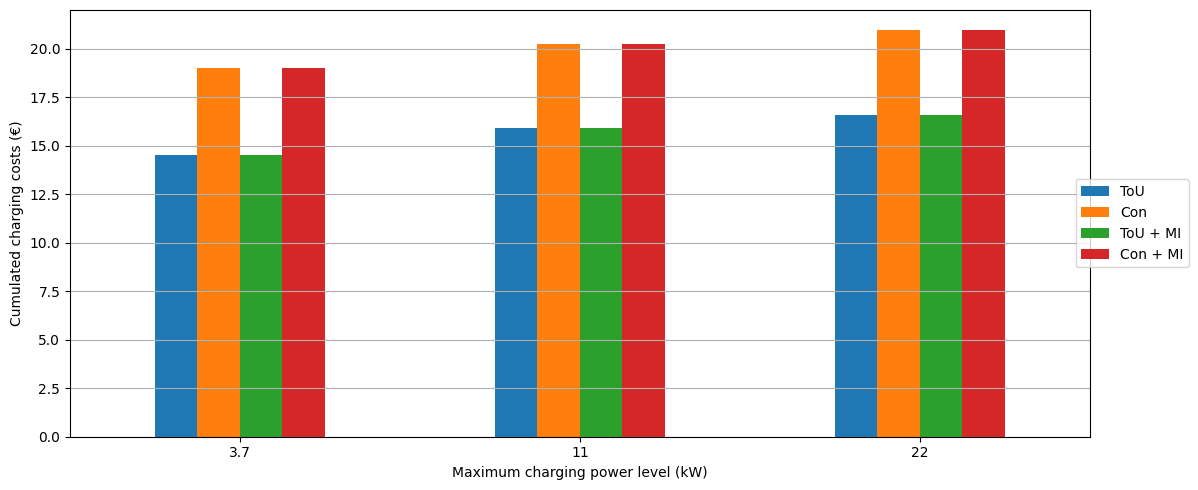

The matplotlib source for this figure:
import matplotlib.pyplot as plt
import pandas as pd


def plot_overall_cost(overall_costs, figure_path='figures/'):
    # Create a bar plot showing the different prices
    # Set font/figure style
    plt.rcParams["font.family"] = "Times New Roman"
    plt.rcParams["font.size"] = 10
    # figsize und so
    fig, ax = plt.subplots(1, 1, figsize=(12, 5))
    # plotten
    overall_costs.T.plot.bar(ax=ax)
    # Achsen und so
    plt.grid(axis='y')
    plt.xticks(rotation='horizontal')
    plt.xlabel('Maximum charging power level (kW)')
    # plt.ylim([0, 25])
    plt.ylabel('Cumulated charging costs (€)')
    # legende
    plt.legend(bbox_to_anchor=(1.1, 0.5), loc="center right", borderaxespad=0.2)
    # speichern
    plt.tight_layout()
    plt.show() # -> optional
    # plt.savefig(figure_path + 'total_charging_cost' + '.png', dpi=600)


if __name__ == '__main__':
    overall_costs = {'3.7': {'ToU': 14.538897959183677, 'Con': 18.976346938775514,
                            'ToU + MI': 14.540111016893244, 'Con + MI': 18.97749908073416, },
                     '11': {'ToU': 15.888316326530614, 'Con': 20.238877551020405,
                            'ToU + MI': 15.889490335526514, 'Con + MI': 20.240000003239743, },
                     '22': {'ToU': 16.581938775510196, 'Con': 20.938775510204074,
                            'ToU + MI': 16.58311048543813, 'Con + MI': 20.939909765919552, }}

    df = pd.DataFrame(overall_costs)

    plot_overall_cost(df, figure_path='../figures/')

